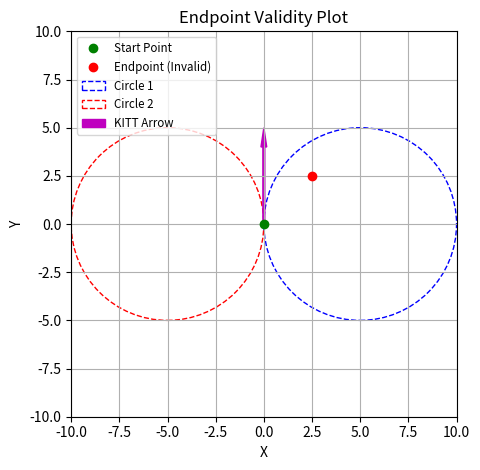

Source code (Python):
import math
import matplotlib.pyplot as plt
from matplotlib.patches import Circle, Arrow

def check_endpoint_reachability(startx, starty, init_orientation, driving_radius, endx, endy):
    # Calculate the center of the circles
    centerx1 = startx + driving_radius * math.cos(math.radians(init_orientation - 90))
    centery1 = starty + driving_radius * math.sin(math.radians(init_orientation - 90))

    centerx2 = startx + driving_radius * math.cos(math.radians(init_orientation + 90))
    centery2 = starty + driving_radius * math.sin(math.radians(init_orientation + 90))

    # Calculate the distance between the endpoint and the centers of the circles
    distance1 = math.sqrt((endx - centerx1) ** 2 + (endy - centery1) ** 2)
    distance2 = math.sqrt((endx - centerx2) ** 2 + (endy - centery2) ** 2)

    # Check if the distances are greater than or equal to the driving radius for both circles
    if distance1 >= driving_radius and distance2 >= driving_radius:
        return True

    return False

def plot_check_endpoint_reachability(startx, starty, init_orientation, driving_radius, endx, endy, save_path=None):
    # Calculate the center of the circles
    centerx1 = startx + driving_radius * math.cos(math.radians(init_orientation - 90))
    centery1 = starty + driving_radius * math.sin(math.radians(init_orientation - 90))

    centerx2 = startx + driving_radius * math.cos(math.radians(init_orientation + 90))
    centery2 = starty + driving_radius * math.sin(math.radians(init_orientation + 90))

    # Check if the endpoint is valid
    valid = check_endpoint_reachability(startx, starty, init_orientation, driving_radius, endx, endy)

    # Plotting
    fig, ax = plt.subplots()

    # Plot the circles
    circle1 = Circle((centerx1, centery1), driving_radius, edgecolor='b', facecolor='None', linestyle='--')
    circle2 = Circle((centerx2, centery2), driving_radius, edgecolor='r', facecolor='None', linestyle='--')
    ax.add_artist(circle1)
    ax.add_artist(circle2)

    # Plot the start point
    ax.plot(startx, starty, 'go', label='Start Point')

    # Plot the endpoint
    if valid:
        ax.plot(endx, endy, 'ro', label='Endpoint (Valid)')
    else:
        ax.plot(endx, endy, 'ro', label='Endpoint (Invalid)')

    # Plot the orientation arrow and add it to the legend
    orientation_arrow = Arrow(startx, starty, driving_radius * math.cos(math.radians(init_orientation)),
                              driving_radius * math.sin(math.radians(init_orientation)),
                              color='m', width=0.5)
    ax.add_artist(orientation_arrow)

    # Set axis limits and labels
    ax.set_xlim(startx - driving_radius - 5, startx + driving_radius + 5)
    ax.set_ylim(starty - driving_radius - 5, starty + driving_radius + 5)
    ax.set_xlabel('X')
    ax.set_ylabel('Y')
    ax.set_aspect('equal')

    # Include all the items in the legend
    handles, labels = ax.get_legend_handles_labels()
    handles.append(circle1)
    labels.append('Circle 1')
    handles.append(circle2)
    labels.append('Circle 2')
    handles.append(orientation_arrow)
    labels.append('KITT Arrow')
    ax.legend(handles, labels, loc='upper left', fontsize='small')

    plt.title('Endpoint Validity Plot')
    plt.grid(True)
    plt.tight_layout()

    # Save the plot as a PNG file if save_path is provided
    if save_path:
        plt.savefig(save_path, format='svg')

    plt.show()
    return

# Example usage
startx = 0
starty = 0
init_orientation = 90
driving_radius = 5
endx = 2.5
endy = 2.5

save_path = ""  #module5_plots_rapport/check_endpoint_reachability_valid2.svg
plot_check_endpoint_reachability(startx, starty, init_orientation, driving_radius, endx, endy, save_path=save_path)

print(check_endpoint_reachability(startx, starty, init_orientation, driving_radius, endx, endy))
